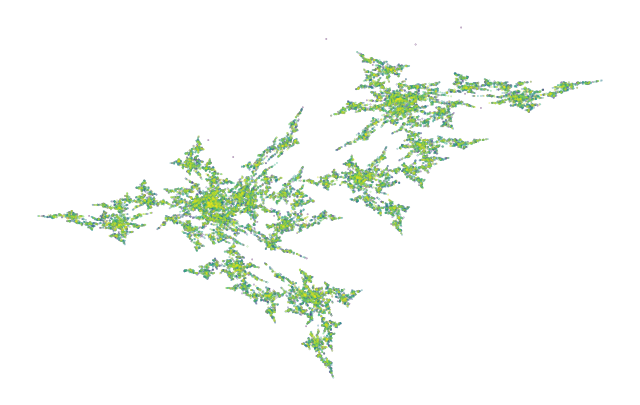

Write Python code to recreate this figure.
import random
import matplotlib.pyplot as plt
import numpy as np
num_points = 7
iterations = 5000
points = [(random.uniform(-1, 1), random.uniform(-1, 1)) for _ in range(num_points)]
final_points = []
for _ in range(iterations):
    new_points = []
    for x, y in points:
        rand = random.uniform(0, 1) 
        if rand <= 0.4: 
            new_x = 0.31 * x - 0.53 * y + 0.89
            new_y = -0.46 * x - 0.29 * y + 1.04
        elif rand <= 0.55:  
            new_x = 0.31 * x - 0.08 * y + 0.22
            new_y = 0.15 * x - 0.45 * y + 0.38
        else:  
            new_x = 0.55 * y + 0.01
            new_y = -0.69 * x - 0.20 * y + 0.38
        new_points.append((new_x, new_y))
    points = new_points
    final_points.extend(points)
x_vals, y_vals = zip(*final_points)
colors = np.linspace(0, 1, len(x_vals))
plt.figure(figsize=(8,5))
plt.scatter(x_vals, y_vals, c=colors, cmap="viridis", s=0.06, alpha=0.7)
plt.axis("off")
plt.show()
